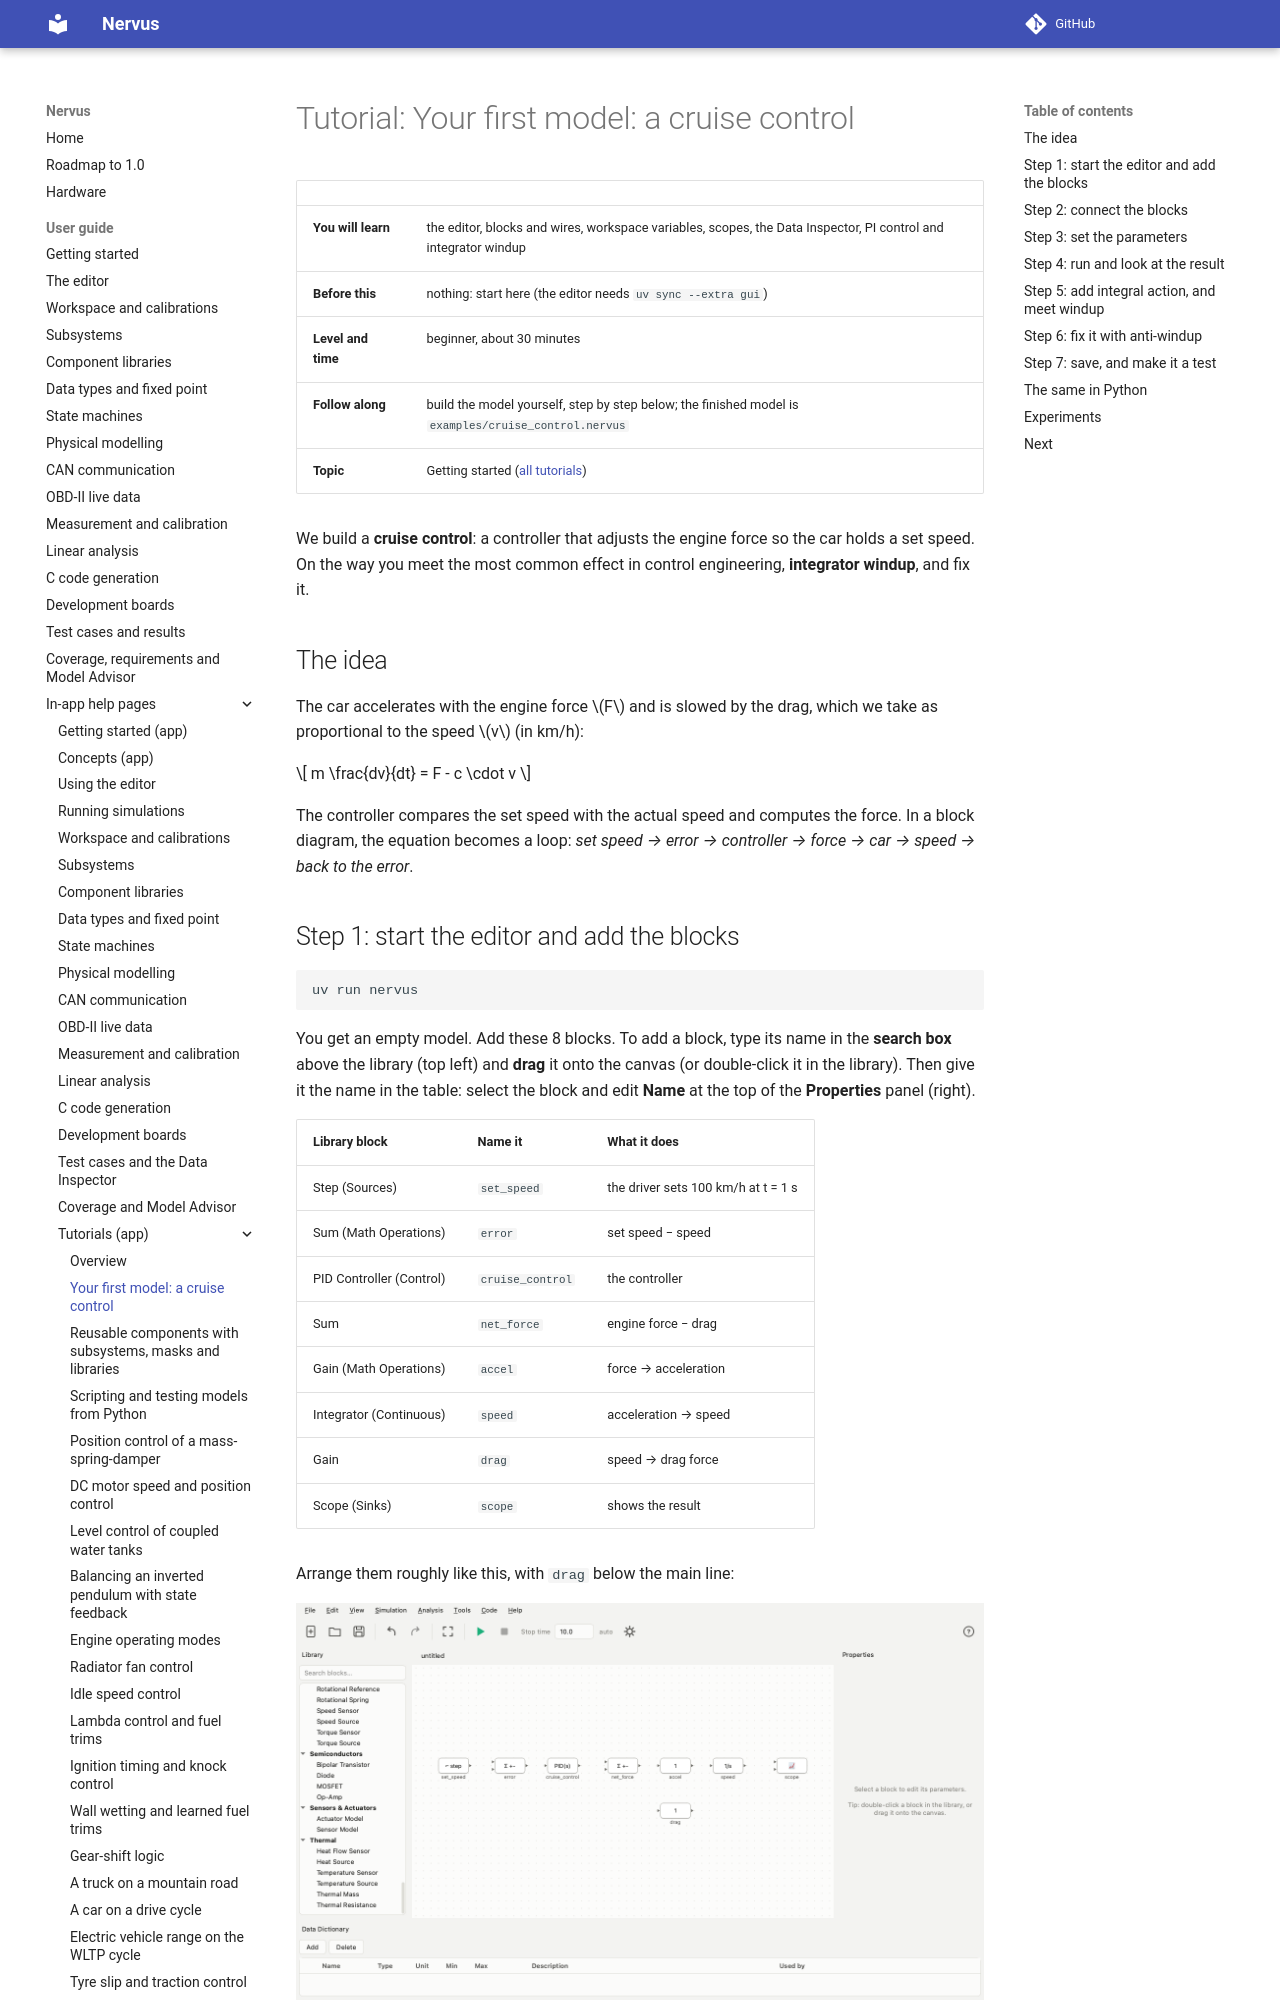

repository: niklasnordin/nervus · page: dev/app-help/tutorial_first_model/index.html · generator: mkdocs

# Tutorial: Your first model: a cruise control

| | |
|---|---|
| **You will learn** | the editor, blocks and wires, workspace variables, scopes, the Data Inspector, PI control and integrator windup |
| **Before this** | nothing: start here (the editor needs `uv sync --extra gui`) |
| **Level and time** | beginner, about 30 minutes |
| **Follow along** | build the model yourself, step by step below; the finished model is `examples/cruise_control.nervus` |
| **Topic** | Getting started ([all tutorials](tutorials.md)) |

We build a **cruise control**: a controller that adjusts the engine force so the car holds a set speed. On the
way you meet the most common effect in control engineering, **integrator windup**, and fix it.

## The idea

The car accelerates with the engine force $F$ and is slowed by the drag, which we take as proportional to the
speed $v$ (in km/h):

$$ m \frac{dv}{dt} = F - c \cdot v $$

The controller compares the set speed with the actual speed and computes the force. In a block diagram, the
equation becomes a loop: *set speed → error → controller → force → car → speed → back to the error*.

## Step 1: start the editor and add the blocks

```bash
uv run nervus
```

You get an empty model. Add these 8 blocks. To add a block, type its name in the **search box** above the
library (top left) and **drag** it onto the canvas (or double-click it in the library). Then give it the name
in the table: select the block and edit **Name** at the top of the **Properties** panel (right).

| Library block | Name it | What it does |
|---|---|---|
| Step (Sources) | `set_speed` | the driver sets 100 km/h at t = 1 s |
| Sum (Math Operations) | `error` | set speed − speed |
| PID Controller (Control) | `cruise_control` | the controller |
| Sum | `net_force` | engine force − drag |
| Gain (Math Operations) | `accel` | force → acceleration |
| Integrator (Continuous) | `speed` | acceleration → speed |
| Gain | `drag` | speed → drag force |
| Scope (Sinks) | `scope` | shows the result |

Arrange them roughly like this, with `drag` below the main line:

![](../images/first-model-1-blocks.png)
